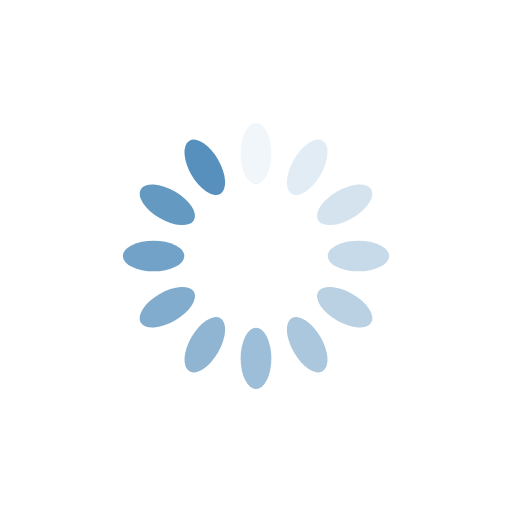
t = 0.00 s
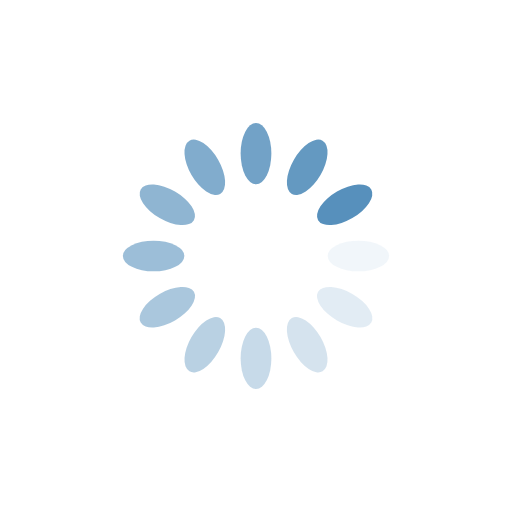
t = 0.25 s
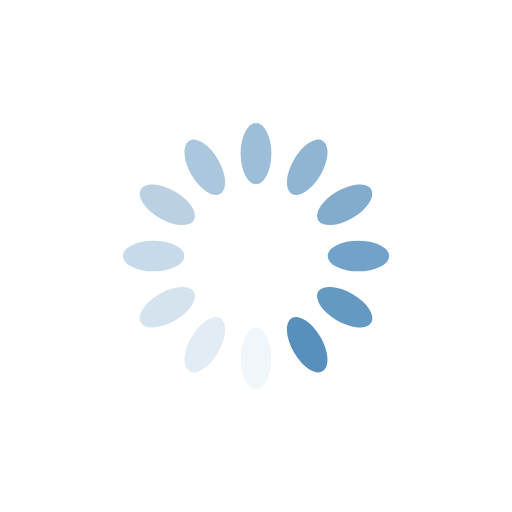
t = 0.50 s
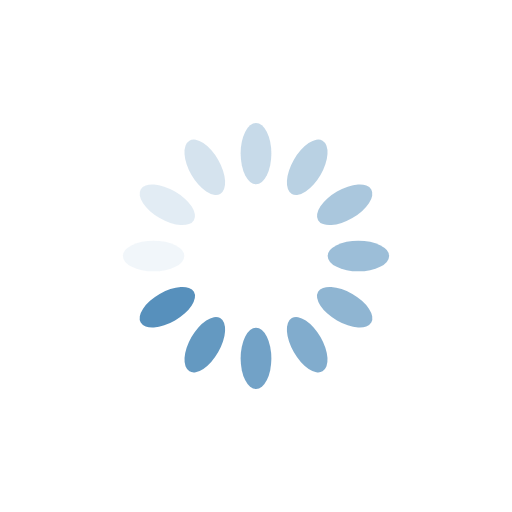
t = 0.75 s

The animated SVG that drew these frames (rendered in a browser with its animation timeline set to each time). Animation: 12 SMIL elements (animate=12); one cycle of 1.00 s, repeats indefinitely.

<?xml version="1.0" encoding="utf-8"?>
<svg xmlns="http://www.w3.org/2000/svg" xmlns:xlink="http://www.w3.org/1999/xlink" style="margin: auto; background: rgb(255, 255, 255); display: block; shape-rendering: auto;" width="200px" height="200px" viewBox="0 0 100 100" preserveAspectRatio="xMidYMid">
<g transform="rotate(0 50 50)">
  <rect x="47" y="24" rx="3" ry="6" width="6" height="12" fill="#5790bc">
    <animate attributeName="opacity" values="1;0" keyTimes="0;1" dur="1s" begin="-0.9166666666666666s" repeatCount="indefinite"></animate>
  </rect>
</g><g transform="rotate(30 50 50)">
  <rect x="47" y="24" rx="3" ry="6" width="6" height="12" fill="#5790bc">
    <animate attributeName="opacity" values="1;0" keyTimes="0;1" dur="1s" begin="-0.8333333333333334s" repeatCount="indefinite"></animate>
  </rect>
</g><g transform="rotate(60 50 50)">
  <rect x="47" y="24" rx="3" ry="6" width="6" height="12" fill="#5790bc">
    <animate attributeName="opacity" values="1;0" keyTimes="0;1" dur="1s" begin="-0.75s" repeatCount="indefinite"></animate>
  </rect>
</g><g transform="rotate(90 50 50)">
  <rect x="47" y="24" rx="3" ry="6" width="6" height="12" fill="#5790bc">
    <animate attributeName="opacity" values="1;0" keyTimes="0;1" dur="1s" begin="-0.6666666666666666s" repeatCount="indefinite"></animate>
  </rect>
</g><g transform="rotate(120 50 50)">
  <rect x="47" y="24" rx="3" ry="6" width="6" height="12" fill="#5790bc">
    <animate attributeName="opacity" values="1;0" keyTimes="0;1" dur="1s" begin="-0.5833333333333334s" repeatCount="indefinite"></animate>
  </rect>
</g><g transform="rotate(150 50 50)">
  <rect x="47" y="24" rx="3" ry="6" width="6" height="12" fill="#5790bc">
    <animate attributeName="opacity" values="1;0" keyTimes="0;1" dur="1s" begin="-0.5s" repeatCount="indefinite"></animate>
  </rect>
</g><g transform="rotate(180 50 50)">
  <rect x="47" y="24" rx="3" ry="6" width="6" height="12" fill="#5790bc">
    <animate attributeName="opacity" values="1;0" keyTimes="0;1" dur="1s" begin="-0.4166666666666667s" repeatCount="indefinite"></animate>
  </rect>
</g><g transform="rotate(210 50 50)">
  <rect x="47" y="24" rx="3" ry="6" width="6" height="12" fill="#5790bc">
    <animate attributeName="opacity" values="1;0" keyTimes="0;1" dur="1s" begin="-0.3333333333333333s" repeatCount="indefinite"></animate>
  </rect>
</g><g transform="rotate(240 50 50)">
  <rect x="47" y="24" rx="3" ry="6" width="6" height="12" fill="#5790bc">
    <animate attributeName="opacity" values="1;0" keyTimes="0;1" dur="1s" begin="-0.25s" repeatCount="indefinite"></animate>
  </rect>
</g><g transform="rotate(270 50 50)">
  <rect x="47" y="24" rx="3" ry="6" width="6" height="12" fill="#5790bc">
    <animate attributeName="opacity" values="1;0" keyTimes="0;1" dur="1s" begin="-0.16666666666666666s" repeatCount="indefinite"></animate>
  </rect>
</g><g transform="rotate(300 50 50)">
  <rect x="47" y="24" rx="3" ry="6" width="6" height="12" fill="#5790bc">
    <animate attributeName="opacity" values="1;0" keyTimes="0;1" dur="1s" begin="-0.08333333333333333s" repeatCount="indefinite"></animate>
  </rect>
</g><g transform="rotate(330 50 50)">
  <rect x="47" y="24" rx="3" ry="6" width="6" height="12" fill="#5790bc">
    <animate attributeName="opacity" values="1;0" keyTimes="0;1" dur="1s" begin="0s" repeatCount="indefinite"></animate>
  </rect>
</g>
<!-- [ldio] generated by https://loading.io/ --></svg>
